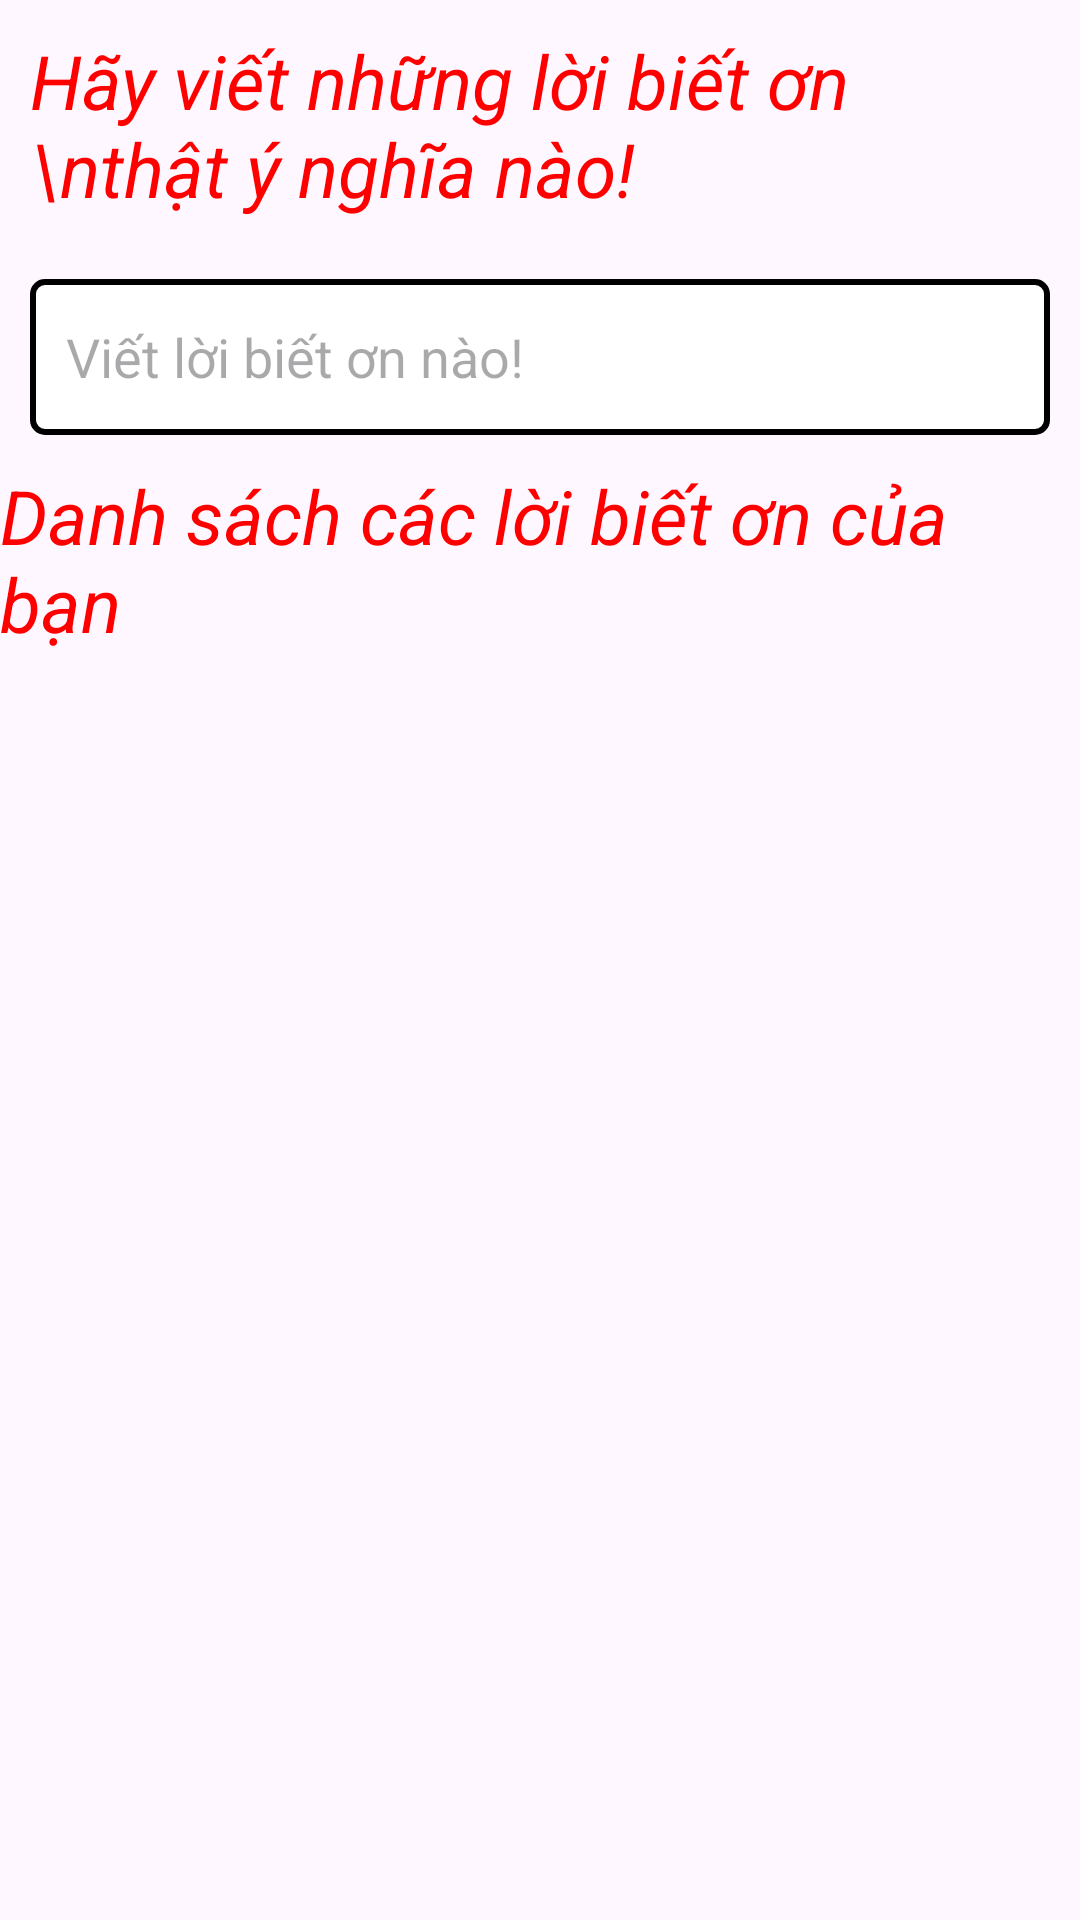

This screen was rendered from an Android layout file. Write that file and the resources it references.
<!-- AndroidManifest.xml: application theme Theme.BaiDuThiAss -->
<!-- res/layout/layout_writing.xml -->
<?xml version="1.0" encoding="utf-8"?>
<androidx.constraintlayout.widget.ConstraintLayout xmlns:android="http://schemas.android.com/apk/res/android"
    xmlns:app="http://schemas.android.com/apk/res-auto"
    xmlns:tools="http://schemas.android.com/tools"
    android:id="@+id/layoutWriting"
    android:layout_width="match_parent"
    android:layout_height="match_parent">

    <LinearLayout
        android:layout_width="match_parent"
        android:layout_height="match_parent"
        android:orientation="vertical"
        app:layout_constraintBottom_toBottomOf="parent"
        app:layout_constraintEnd_toEndOf="parent"
        app:layout_constraintHorizontal_bias="0.0"
        app:layout_constraintStart_toStartOf="parent"
        app:layout_constraintTop_toTopOf="parent">

        <TextView
            android:id="@+id/textView"
            android:layout_width="match_parent"
            android:layout_height="wrap_content"
            android:layout_margin="10dp"
            android:text="Hãy viết những lời biết ơn \nthật ý nghĩa nào!"
            android:textColor="#FF0000"
            android:textSize="25sp"
            android:textStyle="italic" />

        <LinearLayout
            android:layout_width="match_parent"
            android:layout_height="wrap_content"
            android:layout_margin="10dp"
            android:background="@drawable/edittext_background"
            android:orientation="horizontal"
            android:padding="2dp">

            <EditText
                android:id="@+id/editTextText_post"
                android:layout_width="0dp"
                android:layout_height="match_parent"
                android:layout_weight="1"
                android:background="@drawable/login_background"
                android:ems="10"
                android:hint="Viết lời biết ơn nào!"
                android:inputType="text"
                android:padding="10dp" />

            <Button
                android:id="@+id/button_savePost"
                android:layout_width="80dp"
                android:layout_height="wrap_content"
                android:background="@drawable/login_background"
                android:drawableEnd="@drawable/send"
                android:textColor="@color/black"
                android:textSize="20sp"
                app:backgroundTint="@null" />
        </LinearLayout>

        <TextView
            android:layout_width="wrap_content"
            android:layout_height="wrap_content"
            android:layout_gravity="center"
            android:text="Danh sách các lời biết ơn của bạn"
            android:textColor="#FF0000"
            android:textSize="25sp"
            android:textStyle="italic" />

        <ListView
            android:id="@+id/listView_posts"
            android:layout_width="match_parent"
            android:layout_height="match_parent"
            android:layout_margin="10dp" />
    </LinearLayout>
</androidx.constraintlayout.widget.ConstraintLayout>
<!-- resources referenced by this layout -->
<resources>
  <!-- drawable edittext_background (drawable) -->
  <?xml version="1.0" encoding="utf-8"?>
  <shape xmlns:android="http://schemas.android.com/apk/res/android">
      <solid android:color="@android:color/white" /> 
      <stroke
          android:width="2dp"
          android:color="#000000" /> 
      <corners android:radius="4dp" /> 
  </shape>
  <style name="Theme.BaiDuThiAss" parent="Base.Theme.BaiDuThiAss" />
  <style name="Base.Theme.BaiDuThiAss" parent="Theme.Material3.DayNight.NoActionBar">
          
          
      </style>
  <!-- not gathered from this repository: default colours our renderer supplied (Android Studio template values) -->
  <color name="black">#FF000000</color>
</resources>
